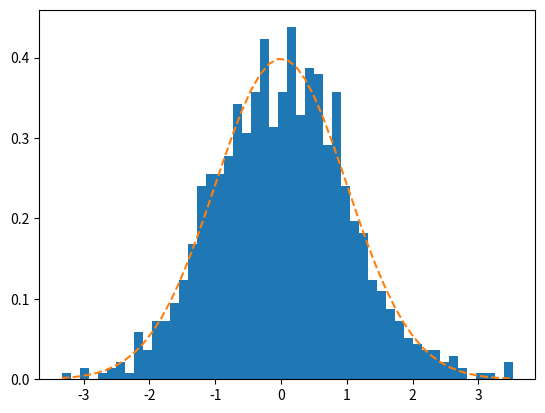

Recreate this plot in Python.
import matplotlib.pyplot as plt
import numpy as np

data = np.random.standard_normal(1000)  # 生成1000个服从正太分布的随机数
fig, axes = plt.subplots()
n, bins, patches = axes.hist(data, bins=50, density=True)
y = (1 / np.sqrt(2 * np.pi)) * np.exp(-0.5 * bins ** 2)
axes.plot(bins, y, '--')
plt.show()
